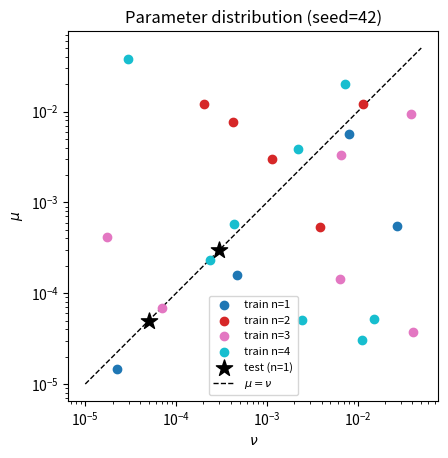

Generate this figure with matplotlib:
"""
Generate the (nu, mu, n_loops) parameter table for the Orszag-Tang vortex simulations.

25 simulations total:
  - 2 hardcoded test cases: nu=mu=5e-5 and nu=mu=3e-4, n_loops=1
  - 23 randomly sampled, log-uniformly in [1e-5, 5e-2] for both nu and mu independently,
    and n_loops sampled uniformly from {1, 2, 3, 4}

Output: params.csv with columns: sim_id, nu, mu, n_loops, split

Usage:
  python generate_params.py [--seed SEED]
"""

import argparse
import numpy as np
import csv
import matplotlib.pyplot as plt

N_RANDOM = 23
LOG_LOW = np.log10(1e-5)
LOG_HIGH = np.log10(5e-2)
N_LOOPS_MIN = 1
N_LOOPS_MAX = 4

# Two held-out test cases (matching original paper); keep n_loops=1
TEST_CASES = [
    (5e-5, 5e-5),
    (3e-4, 3e-4),
]

parser = argparse.ArgumentParser(description="Generate simulation parameter table")
parser.add_argument("--seed", type=int, default=42,
                    help="Random seed for reproducibility (default: 42)")
args = parser.parse_args()

rng = np.random.default_rng(args.seed)
nu_rand = 10 ** rng.uniform(LOG_LOW, LOG_HIGH, N_RANDOM)
mu_rand = 10 ** rng.uniform(LOG_LOW, LOG_HIGH, N_RANDOM)
nloops_rand = rng.integers(N_LOOPS_MIN, N_LOOPS_MAX + 1, N_RANDOM)

rows = []
sim_id = 0

for nu, mu in TEST_CASES:
    rows.append({"sim_id": sim_id, "nu": nu, "mu": mu, "n_loops": 1, "split": "test"})
    sim_id += 1

for nu, mu, n_loops in zip(nu_rand, mu_rand, nloops_rand):
    rows.append({"sim_id": sim_id, "nu": nu, "mu": mu, "n_loops": int(n_loops), "split": "train"})
    sim_id += 1

output_path = "params.csv"
with open(output_path, "w", newline="") as f:
    writer = csv.DictWriter(f, fieldnames=["sim_id", "nu", "mu", "n_loops", "split"])
    writer.writeheader()
    writer.writerows(rows)

print(f"Wrote {len(rows)} parameter sets to {output_path}  (seed={args.seed})")
print(f"  Test  : {sum(1 for r in rows if r['split'] == 'test')}")
print(f"  Train : {sum(1 for r in rows if r['split'] == 'train')}")

# Print summary table
print("\nsim_id  nu            mu            n_loops  split")
print("-" * 58)
for r in rows:
    print(f"  {r['sim_id']:02d}    {r['nu']:.3e}    {r['mu']:.3e}    {r['n_loops']}        {r['split']}")

# Plot mu vs nu, colour-coded by n_loops
train_rows = [r for r in rows if r["split"] == "train"]
test_rows  = [r for r in rows if r["split"] == "test"]

cmap = plt.cm.get_cmap("tab10", N_LOOPS_MAX - N_LOOPS_MIN + 1)

fig, ax = plt.subplots()

for n in range(N_LOOPS_MIN, N_LOOPS_MAX + 1):
    subset = [r for r in train_rows if r["n_loops"] == n]
    if subset:
        ax.scatter([r["nu"] for r in subset], [r["mu"] for r in subset],
                   color=cmap(n - N_LOOPS_MIN), label=f"train n={n}", zorder=3)

ax.scatter([r["nu"] for r in test_rows], [r["mu"] for r in test_rows],
           marker="*", s=150, color="black", label="test (n=1)", zorder=4)

lim_lo, lim_hi = 10**LOG_LOW, 10**LOG_HIGH
ax.plot([lim_lo, lim_hi], [lim_lo, lim_hi], "k--", lw=1, label=r"$\mu = \nu$")

ax.set_xscale("log")
ax.set_yscale("log")
ax.set_xlabel(r"$\nu$")
ax.set_ylabel(r"$\mu$")
ax.set_title(f"Parameter distribution (seed={args.seed})")
ax.legend(fontsize=8)
ax.set_aspect("equal")

plot_path = "params_distribution.png"
fig.savefig(plot_path, dpi=150, bbox_inches="tight")
print(f"\nSaved parameter plot to {plot_path}")
